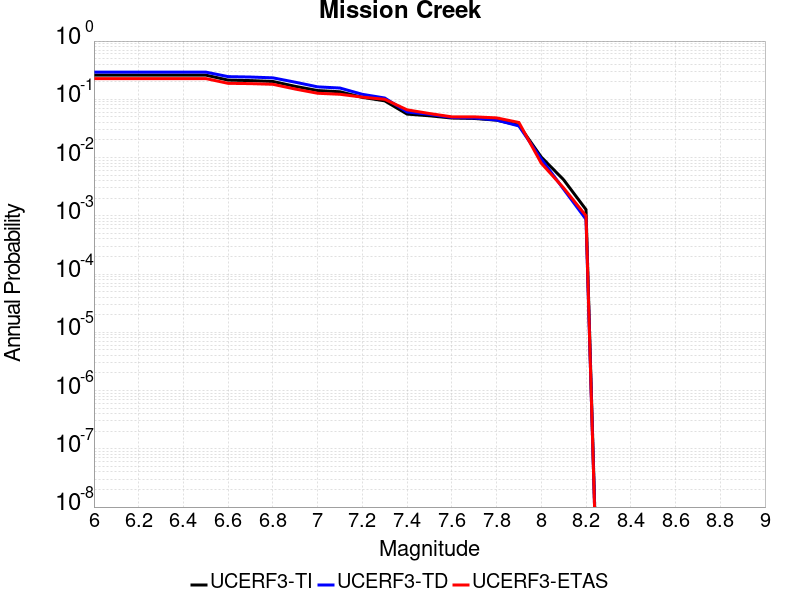

The file beside this chart, header and first rows:
Magnitude, UCERF3-TI Prob, UCERF3-TD Prob, UCERF3-ETAS Prob
6.0, 0.2602, 0.2933, 0.227
6.1, 0.2602, 0.2933, 0.227
6.2, 0.2602, 0.2933, 0.227
6.3, 0.2602, 0.2933, 0.227
6.4, 0.2602, 0.2933, 0.227
6.5, 0.2602, 0.2933, 0.227
6.6, 0.2134, 0.2451, 0.188
6.7, 0.2097, 0.2412, 0.186
6.8, 0.2025, 0.2337, 0.181
6.9, 0.167, 0.1967, 0.15
7.0, 0.1415, 0.1636, 0.127
7.1, 0.1347, 0.1562, 0.122
7.2, 0.1081, 0.1219, 0.109
7.3, 0.09412, 0.1053, 0.1
7.4, 0.05574, 0.06075, 0.066
7.5, 0.05213, 0.05526, 0.057
7.6, 0.0477, 0.04878, 0.05
7.7, 0.0469, 0.04777, 0.05
7.8, 0.04387, 0.0441, 0.048
7.9, 0.03595, 0.03486, 0.04
8.0, 0.01021, 0.009444, 0.008
8.1, 0.004157, 0.00286, 0.003
8.2, 0.001278, 8.7070756E-4, 0.001
